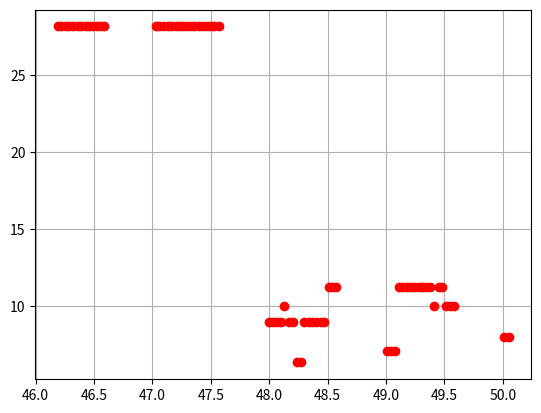

This figure's Python source:
import matplotlib.pyplot as plt
plt.plot([46.19, 46.22, 46.26, 46.29, 46.32, 46.36, 46.39, 46.43, 46.46, 46.49, 46.53, 46.56, 46.59, 47.03, 47.06, 47.09, 47.13, 47.16, 47.20, 47.23, 47.26, 47.30, 47.33, 47.36, 47.40, 47.43, 47.47, 47.50, 47.53, 47.57, 48.00, 48.03, 48.07, 48.10, 48.13, 48.17, 48.20, 48.24, 48.27, 48.30, 48.34, 48.37, 48.40, 48.44, 48.47, 48.51, 48.54, 48.57, 49.01, 49.04, 49.08, 49.11, 49.14, 49.18, 49.21, 49.24, 49.28, 49.31, 49.34, 49.38, 49.41, 49.45, 49.48, 49.51, 49.55, 49.58, 50.01, 50.05], [28.183829312644534, 28.183829312644534, 28.183829312644534, 28.183829312644534, 28.183829312644534, 28.183829312644534, 28.183829312644534, 28.183829312644534, 28.183829312644534, 28.183829312644534, 28.183829312644534, 28.183829312644534, 28.183829312644534, 28.183829312644534, 28.183829312644534, 28.183829312644534, 28.183829312644534, 28.183829312644534, 28.183829312644534, 28.183829312644534, 28.183829312644534, 28.183829312644534, 28.183829312644534, 28.183829312644534, 28.183829312644534, 28.183829312644534, 28.183829312644534, 28.183829312644534, 28.183829312644534, 28.183829312644534, 8.912509381337454, 8.912509381337454, 8.912509381337454, 8.912509381337454, 10.0, 8.912509381337454, 8.912509381337454, 6.309573444801933, 6.309573444801933, 8.912509381337454, 8.912509381337454, 8.912509381337454, 8.912509381337454, 8.912509381337454, 8.912509381337454, 11.220184543019636, 11.220184543019636, 11.220184543019636, 7.079457843841379, 7.079457843841379, 7.079457843841379, 11.220184543019636, 11.220184543019636, 11.220184543019636, 11.220184543019636, 11.220184543019636, 11.220184543019636, 11.220184543019636, 11.220184543019636, 11.220184543019636, 10.0, 11.220184543019636, 11.220184543019636, 10.0, 10.0, 10.0, 7.943282347242816, 7.943282347242816], 'ro')
plt.axis()
plt.grid()
plt.show()
